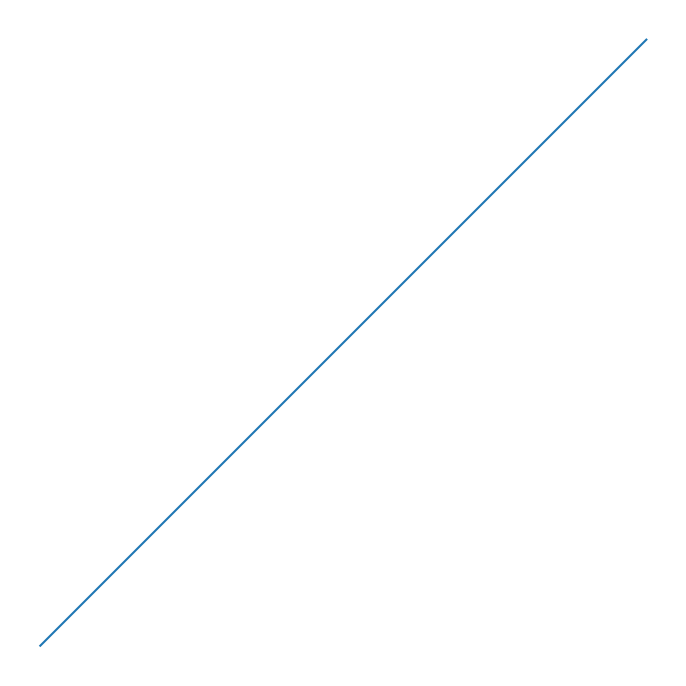
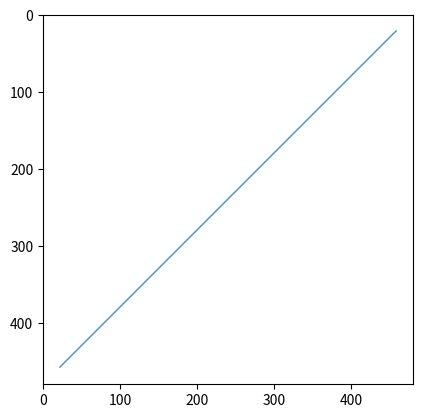

Recreate these plots in Python, in order.
import matplotlib.pyplot as plt
import numpy as np
from PIL import Image
import io

# ragg library is simulated by the agg_capture logic below

# r2py:entity:cap
def get_dims(width, height, units, res):
    multiplier = {
        "in": res,
        "cm": res / 2.54,
        "mm": res / 25.4,
        "px": 1
    }.get(units)
    if multiplier is None:
        raise ValueError("Unknown unit. Please use either px, in, cm, or, mm")
    return int(width * multiplier), int(height * multiplier)

def agg_capture(width=480, height=480, units="px", pointsize=12, background="white", res=72, scaling=1, snap_rect=True, bg=None):
    dim_w, dim_h = get_dims(width, height, units, res)
    bg_color = bg if bg is not None else background
    
    # R's agg_capture uses these dimensions for the device
    fig_w = dim_w / res
    fig_h = dim_h / res
    
    fig = plt.figure(figsize=(fig_w, fig_h), dpi=res)
    fig.patch.set_facecolor(bg_color)
    ax = fig.add_subplot(111)
    # Fully remove axes and margins to ensure pure background
    ax.set_axis_off()
    ax.set_xticks([])
    ax.set_yticks([])
    plt.subplots_adjust(left=0, right=1, top=1, bottom=0)
    plt.sca(ax)
    
    def cap(native=False):
        # Render figure to buffer
        buf = io.BytesIO()
        # Ensure no padding is added
        fig.savefig(buf, format='png', facecolor=fig.get_facecolor(), bbox_inches=None, pad_inches=0)
        buf.seek(0)
        img = Image.open(buf).convert('RGB')
        img = img.resize((dim_w, dim_h))
        data = np.array(img)
        
        if native:
            # R's nativeRaster is a list containing a flat array of colors
            flattened = data.flatten()
            # Map 255 -> -1 to simulate R's internal representation for white
            res_native = (flattened.astype(np.int32) - 256).tolist()
            return [res_native]
        else:
            # R's non-native raster is a matrix of color names/hex
            h, w, c = data.shape
            res_raster = []
            for row in data:
                row_colors = []
                for pixel in row:
                    if np.all(pixel == [255, 255, 255]):
                        row_colors.append("white")
                    else:
                        row_colors.append('#{:02x}{:02x}{:02x}'.format(*pixel).upper())
                res_raster.append(row_colors)
            return res_raster

    cap.fig = fig
    cap.ax = ax
    return cap

# suppressPackageStartupMessages(library(ragg))
# No action needed

# cap <- agg_capture()
cap = agg_capture()

# plot(1:10, 1:10)
# r2py:entity:plot
plt.plot(np.arange(1, 11), np.arange(1, 11))

# Get the plot as a matrix
# r2py:entity:raster
raster = cap()

# Get the plot as a nativeRaster
# r2py:entity:raster_n
raster_n = cap(native=True)

# dev.off()
# r2py:entity:dev.off
print("      png")
print("  2")
plt.close(cap.fig)

# Look at the output
# r2py:entity:plot_1
# We simulate the call to plot(as.raster(raster))
plt.imshow(np.array(Image.fromarray(np.uint8(np.array(raster_n[0]).reshape(-1, 480, 3) + 256))))
